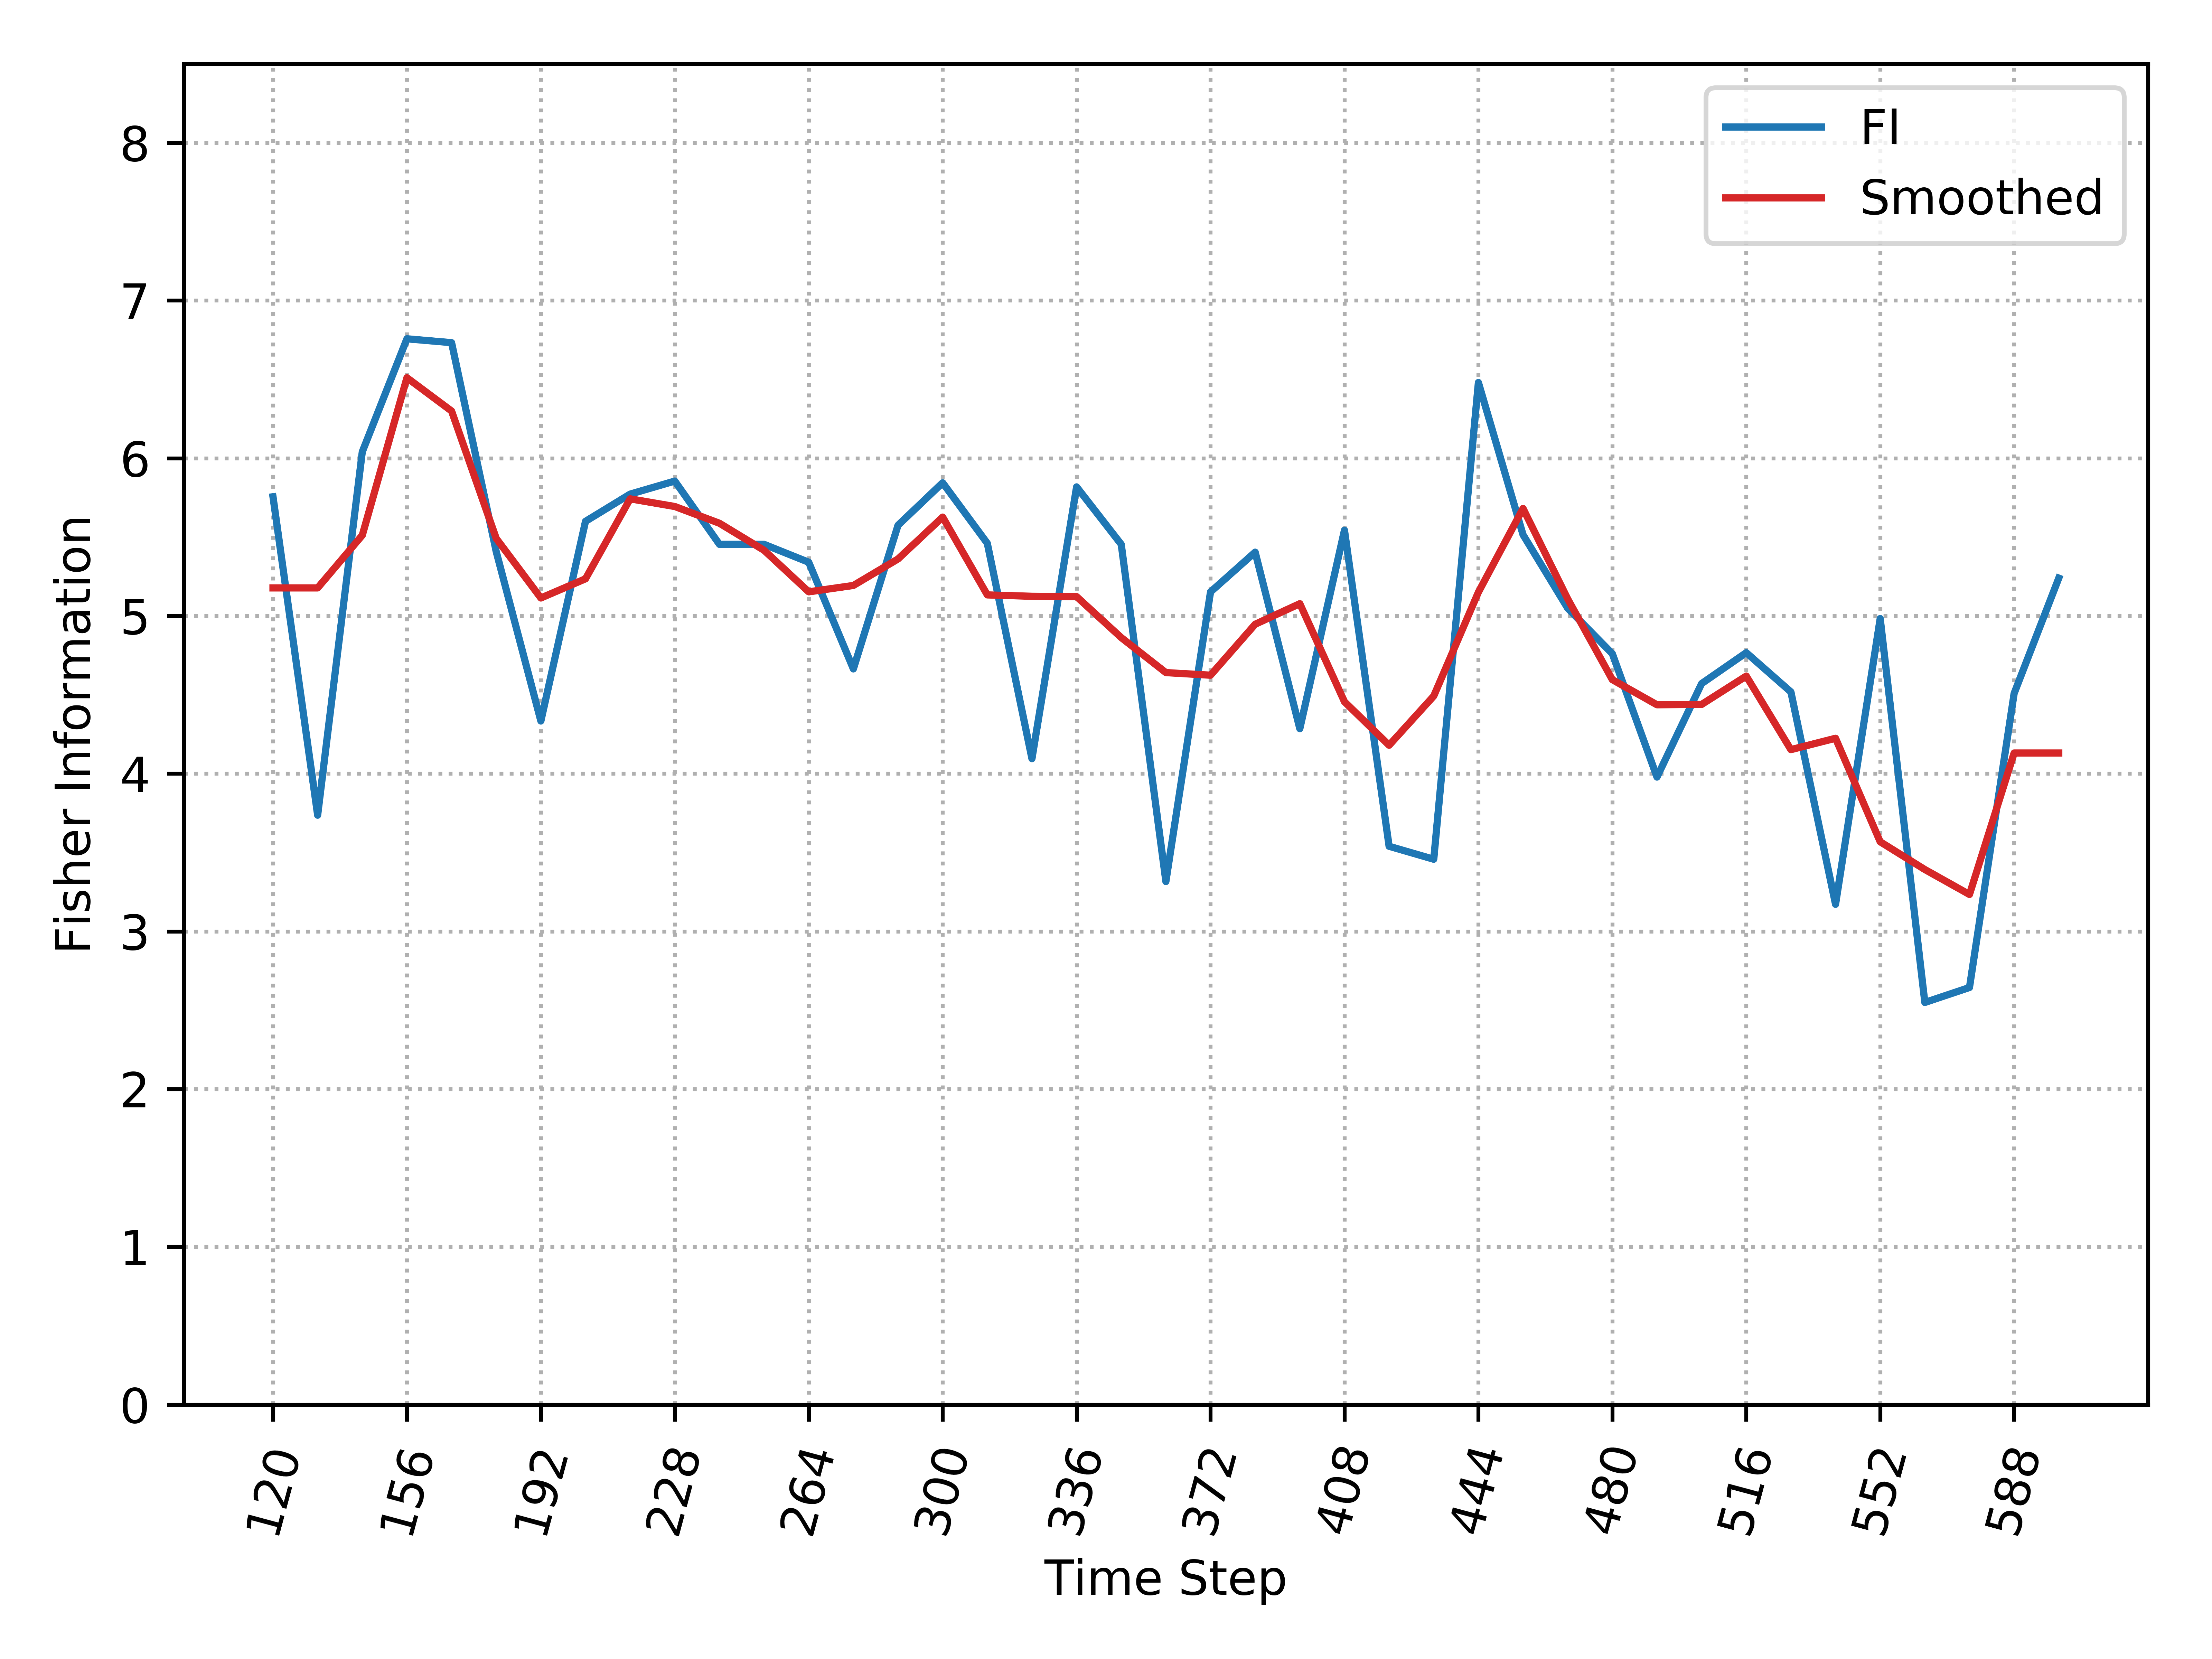

The data file committed next to this chart (first rows):
, Time_Step, FI, Smooth_FI
0, 120, 5.756, 5.178
1, 132, 3.737, 5.178
2, 144, 6.041, 5.512
3, 156, 6.757, 6.51
4, 168, 6.733, 6.299
5, 180, 5.408, 5.492
6, 192, 4.334, 5.114
7, 204, 5.6, 5.236
8, 216, 5.773, 5.743
9, 228, 5.855, 5.694
10, 240, 5.454, 5.588
11, 252, 5.454, 5.416
12, 264, 5.341, 5.153
13, 276, 4.664, 5.193
14, 288, 5.575, 5.361
15, 300, 5.845, 5.627
16, 312, 5.461, 5.134
17, 324, 4.095, 5.125
18, 336, 5.818, 5.123
19, 348, 5.454, 4.863
20, 360, 3.316, 4.641
21, 372, 5.153, 4.624
22, 384, 5.405, 4.947
23, 396, 4.285, 5.078
24, 408, 5.544, 4.456
25, 420, 3.54, 4.18
26, 432, 3.457, 4.492
27, 444, 6.48, 5.151
28, 456, 5.515, 5.681
29, 468, 5.049, 5.108
30, 480, 4.761, 4.596
31, 492, 3.978, 4.437
32, 504, 4.571, 4.439
33, 516, 4.767, 4.619
34, 528, 4.518, 4.152
35, 540, 3.172, 4.225
36, 552, 4.984, 3.568
37, 564, 2.549, 3.392
38, 576, 2.644, 3.234
39, 588, 4.509, 4.131
40, 600, 5.24, 4.131
